Run: headless pygame with SDL's dummy video driver; simulated clock (each Clock.tick advances the game by its frame time, no real sleeping); random seed 0; keys injected as events and as key.get_pressed() state; no mouse input.
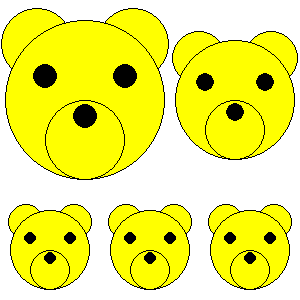
Frame 1 of 4 · flips 1–60 · no input
Frame 2 of 4 · flips 61–180 · tapped SPACE, RETURN · held RIGHT (→), D · screen unchanged from frame 1, image omitted
Frame 3 of 4 · flips 181–300 · held DOWN (↓), S · screen unchanged from frame 2, image omitted
Frame 4 of 4 · flips 301–420 · held LEFT (←), A, UP (↑), W · screen unchanged from frame 3, image omitted

The pygame program that drew these frames:

# -*- acsection: general-init -*-
import pygame as pg

# uključivanje rada biblioteke PyGame
pg.init()

# podešavamo naslov prozora
pg.display.set_caption("Медведић")
# otvaramo prozor dimenzije 300x300
(sirina, visina) = (300, 300)
prozor = pg.display.set_mode((sirina, visina))
# -*- acsection: main -*-
# bojimo pozadinu prozora u belo
prozor.fill(pg.Color("white"))

def uokviren_krug(prozor, boja, centar, poluprecnik):
    pg.draw.circle(prozor, boja, centar, poluprecnik)
    pg.draw.circle(prozor, pg.Color("black"), centar, poluprecnik, 1)

def crtaj_medu(cx, cy, a):
    uokviren_krug(prozor, pg.Color("yellow"), (cx - 12*a,  cy - 14*a),  9*a) # levo uvo
    uokviren_krug(prozor, pg.Color("yellow"), (cx + 12*a,  cy - 14*a),  9*a) # desno uvo
    uokviren_krug(prozor, pg.Color("yellow"), (cx,         cy),        20*a) # glava
    uokviren_krug(prozor, pg.Color("yellow"), (cx,         cy + 10*a), 10*a) # njuska
    uokviren_krug(prozor, pg.Color("black"),  (cx - 10*a,  cy - 6*a),   3*a) # levo oko
    uokviren_krug(prozor, pg.Color("black"),  (cx + 10*a,  cy - 6*a),   3*a) # desno oko
    uokviren_krug(prozor, pg.Color("black"),  (cx,         cy + 4*a),   3*a) # vrh njuske

crtaj_medu(85, 100, 4)
crtaj_medu(235, 100, 3)
crtaj_medu(50, 250, 2)
crtaj_medu(150, 250, 2)
crtaj_medu(250, 250, 2)

# -*- acsection: after-main -*-
# ažuriramo prikaz sadržaja ekrana
pg.display.update()

# čekamo da korisnik isključi prozor
while pg.event.wait().type != pg.QUIT:
    pass

# isključivanje rada biblioteke PyGame
pg.quit()
